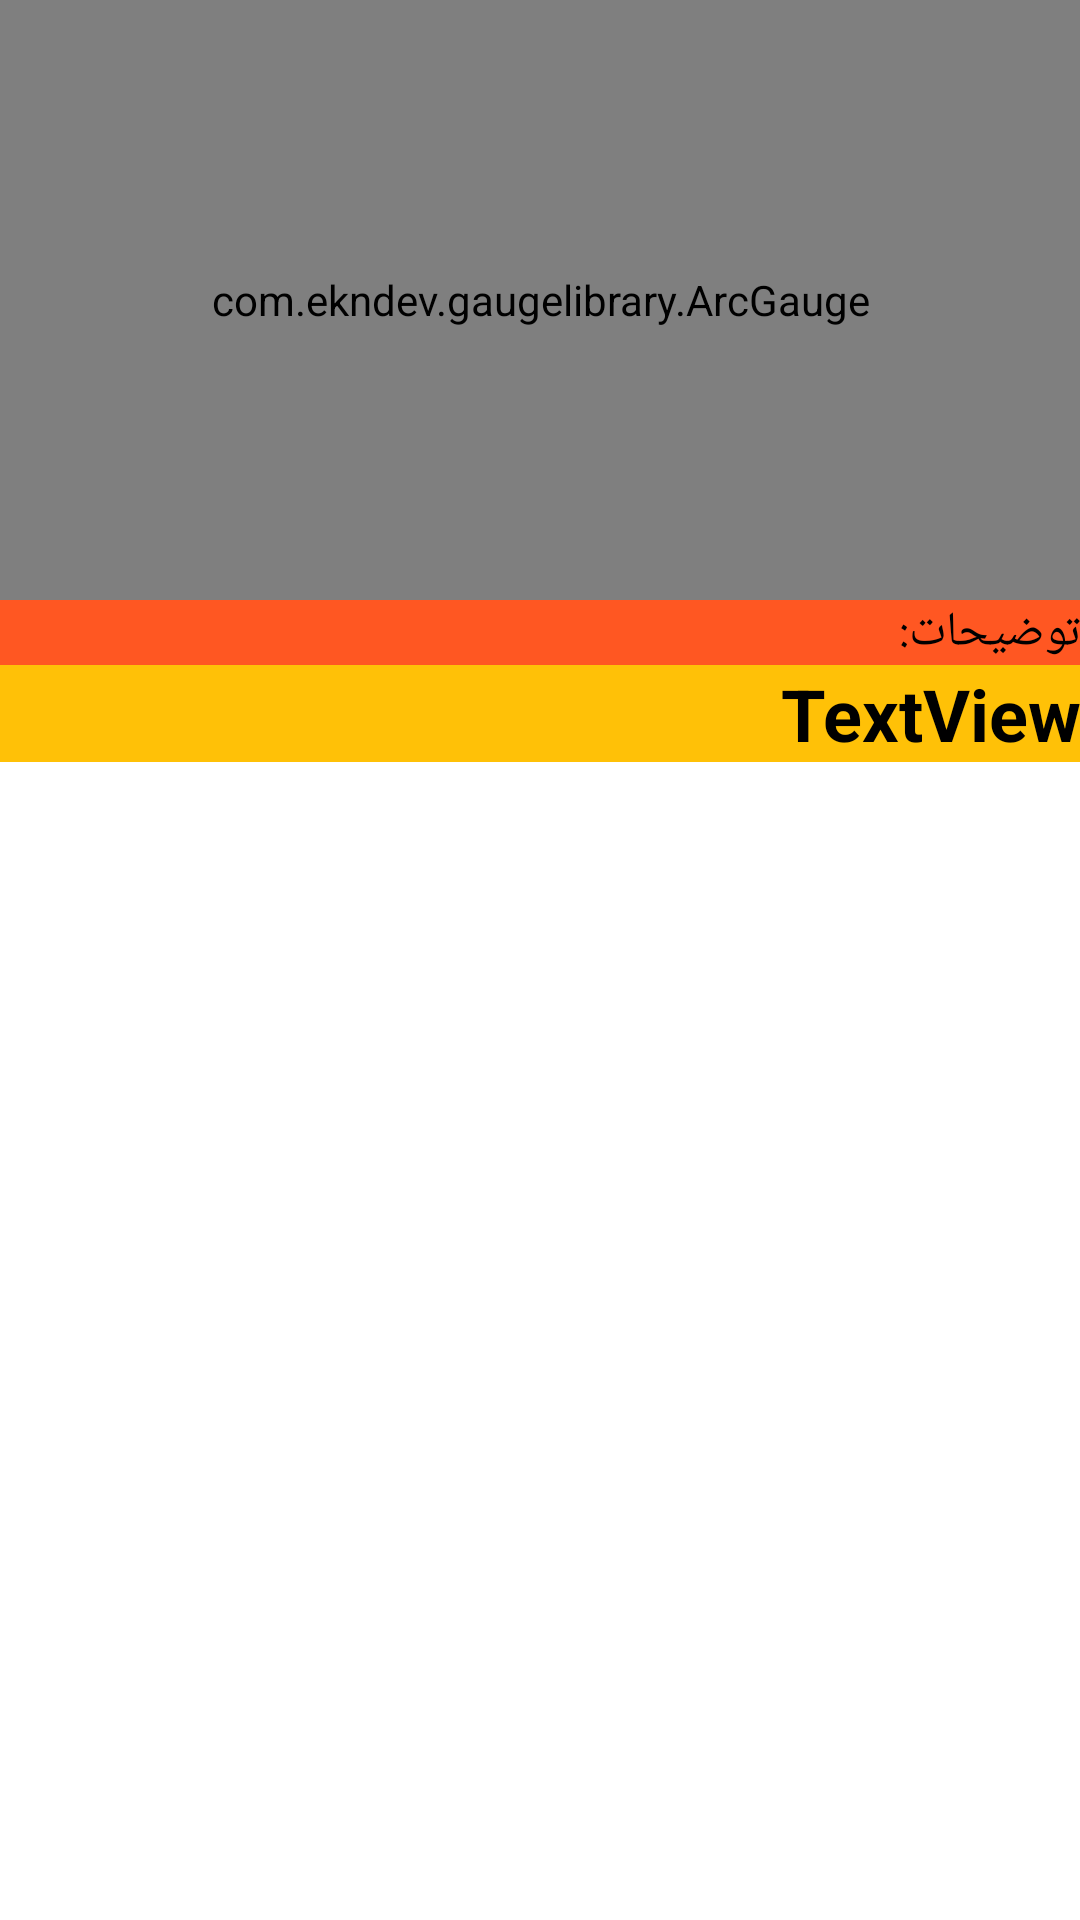

Write the Android layout XML for this screen, with the resource values it uses.
<!-- AndroidManifest.xml: application theme Theme.DumpTruck -->
<!-- res/layout/itemview.xml -->
<?xml version="1.0" encoding="utf-8"?>
<LinearLayout xmlns:android="http://schemas.android.com/apk/res/android"
    xmlns:app="http://schemas.android.com/apk/res-auto"
    android:layout_width="match_parent"
    android:layout_height="wrap_content"
    android:layout_marginTop="30dp"
    android:orientation="vertical">

    <com.ekndev.gaugelibrary.ArcGauge
        android:id="@+id/halfGauge"
        android:layout_width="match_parent"
        android:layout_height="200dp"
        android:background="#F4EFEF"
        app:layout_constraintEnd_toEndOf="parent"
        app:layout_constraintStart_toStartOf="parent"
        app:layout_constraintTop_toTopOf="parent" />

    <TextView
        android:id="@+id/txtStatic"
        android:layout_width="match_parent"
        android:layout_height="wrap_content"
        android:background="#FF5722"
        android:text="@string/description"
        android:textAlignment="viewEnd"
        android:textColor="#000000"
        android:textSize="16sp" />

    <TextView
        android:id="@+id/txtDescription"
        android:layout_width="match_parent"
        android:layout_height="wrap_content"
        android:background="#FFC107"
        android:text="TextView"
        android:textAlignment="viewEnd"

        android:textColor="#000000"
        android:textSize="24sp"
        android:textStyle="bold" />

</LinearLayout>
<!-- resources referenced by this layout -->
<resources>
  <string name="description">توضیحات:</string>
  <style name="Theme.DumpTruck" parent="Theme.MaterialComponents.DayNight.DarkActionBar">
          
          <item name="colorPrimary">@color/purple_500</item>
          <item name="colorPrimaryVariant">@color/purple_700</item>
          <item name="colorOnPrimary">@color/white</item>
          
          <item name="colorSecondary">@color/teal_200</item>
          <item name="colorSecondaryVariant">@color/teal_700</item>
          <item name="colorOnSecondary">@color/black</item>
          
          <item name="android:statusBarColor" tools:targetApi="l">?attr/colorPrimaryVariant</item>
          
      </style>
  <color name="purple_500">#FF6200EE</color>
  <color name="purple_700">#FF3700B3</color>
  <color name="white">#FFFFFFFF</color>
  <color name="teal_200">#FF03DAC5</color>
  <color name="teal_700">#FF018786</color>
  <color name="black">#FF000000</color>
</resources>
